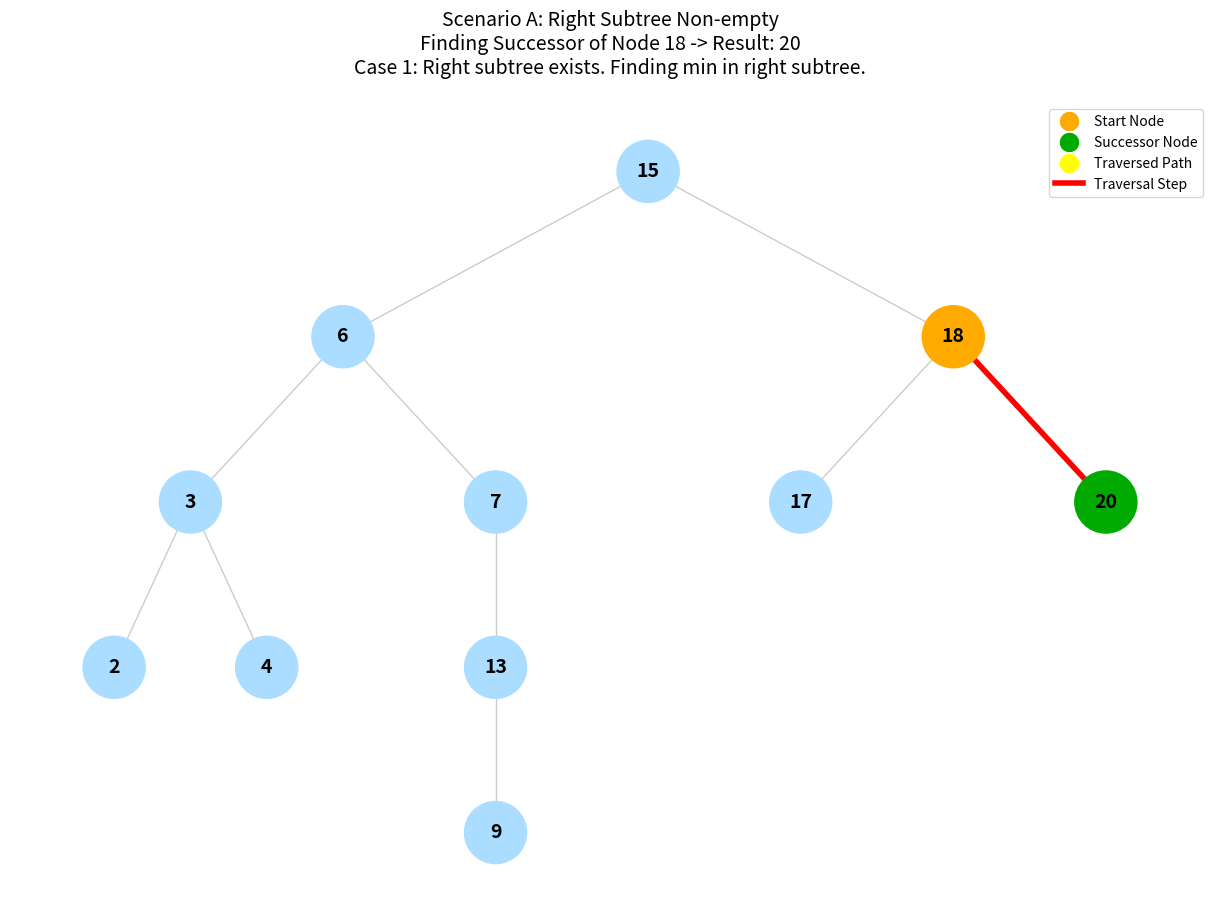
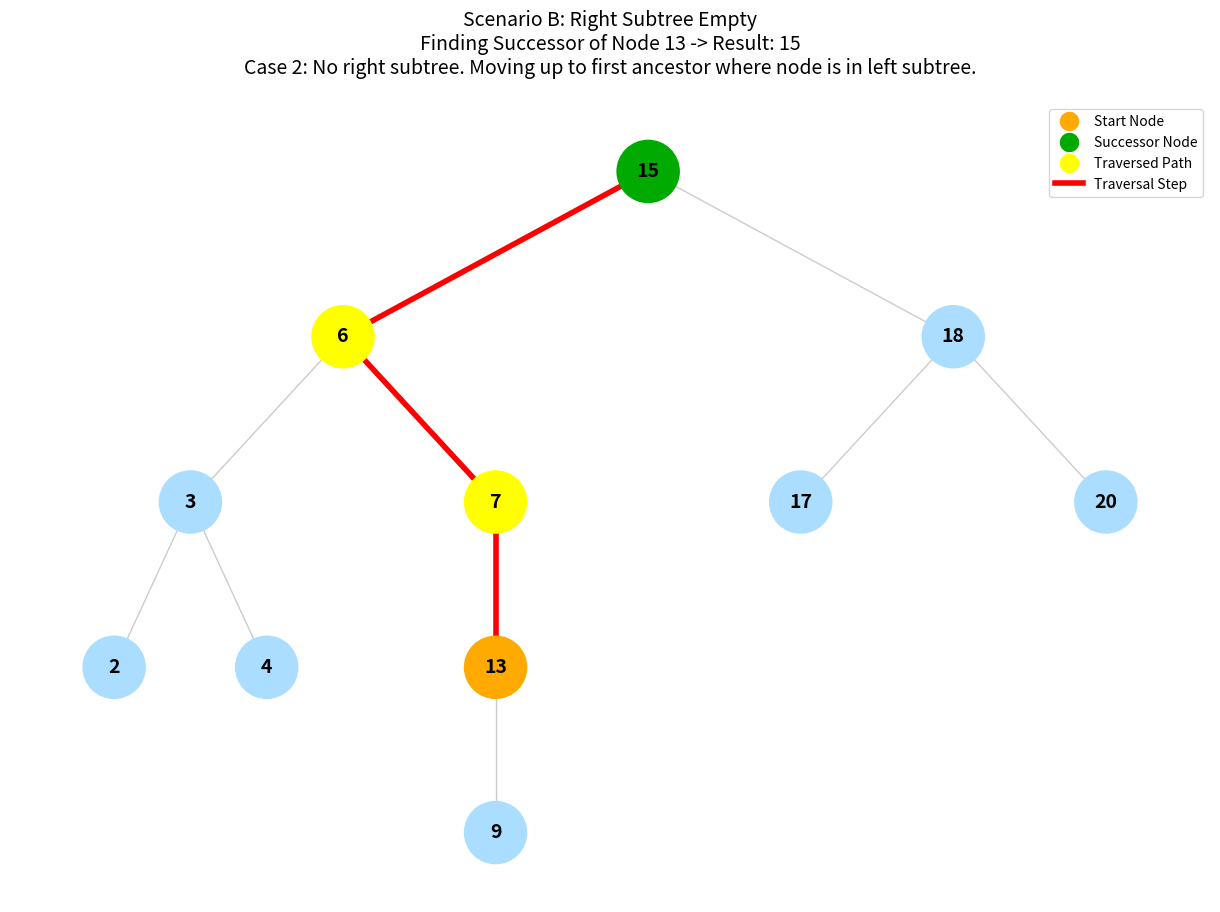

These charts were generated, in order, by the following Python code:
import matplotlib.pyplot as plt
import networkx as nx

# Constants
NIL = None

class Node:
    def __init__(self, key):
        self.key = key
        self.left = NIL
        self.right = NIL
        self.parent = NIL

def insert(root, key):
    """Inserts a key into the BST and maintains parent pointers."""
    z = Node(key)
    y = NIL
    x = root
    while x != NIL:
        y = x
        if z.key < x.key:
            x = x.left
        else:
            x = x.right
    z.parent = y
    if y == NIL:
        return z
    elif z.key < y.key:
        y.left = z
    else:
        y.right = z
    return root

def find_node(node, key):
    """Finds a node with the given key."""
    if node == NIL or key == node.key:
        return node
    if key < node.key:
        return find_node(node.left, key)
    return find_node(node.right, key)

# --- ALGORITHM START ---

def BSTMin(x, path=None):
    """Helper function to find the minimum in a subtree (leftmost node)."""
    if path is not None and x.key not in path:
        path.append(x.key)
    while x.left != NIL:
        x = x.left
        if path is not None:
            path.append(x.key)
    return x

def BSTSuccessor(x):
    """Main successor function as per the provided pseudocode."""
    path = [x.key]
    
    # Case 1: If the right subtree of x is nonempty
    if x.right != NIL:
        # Successor is the leftmost node in x's right subtree
        res = BSTMin(x.right, path)
        return res, path, "Case 1: Right subtree exists. Finding min in right subtree."
    
    # Case 2: If the right subtree of x is empty
    y = x.parent
    if y != NIL:
        path.append(y.key)
        
    while y != NIL and x == y.right:
        x = y
        y = y.parent
        if y != NIL and y.key not in path:
            path.append(y.key)
             
    return y, path, "Case 2: No right subtree. Moving up to first ancestor where node is in left subtree."

# --- ALGORITHM END ---

def get_tree_edges(node, edges=None):
    """Traverses tree to get all edges for NetworkX."""
    if edges is None:
        edges = []
    if node != NIL:
        if node.left != NIL:
            edges.append((node.key, node.left.key))
            get_tree_edges(node.left, edges)
        if node.right != NIL:
            edges.append((node.key, node.right.key))
            get_tree_edges(node.right, edges)
    return edges

def hierarchy_pos(G, root=None, width=1., vert_gap = 0.2, vert_loc = 0, xcenter = 0.5):
    """
    If the graph is a tree this will return the positions for every node in 
    a hierarchical layout.
    """
    if not nx.is_tree(G):
        raise TypeError('cannot use hierarchy_pos on a graph that is not a tree')

    if root is None:
        if isinstance(G, nx.DiGraph):
            root = next(iter(nx.topological_sort(G)))  # Allows back compatibility with earlier versions
        else:
            root = next(iter(G.nodes))

    def _hierarchy_pos(G, root, width=1., vert_gap = 0.2, vert_loc = 0, xcenter = 0.5, pos = None, parent = None):
        if pos is None:
            pos = {root: (xcenter, vert_loc)}
        else:
            pos[root] = (xcenter, vert_loc)
        neighbors = list(G.neighbors(root))
        if parent is not None:
            neighbors.remove(parent)
        if len(neighbors) != 0:
            dx = width / len(neighbors) 
            nextx = xcenter - width/2 - dx/2
            for neighbor in neighbors:
                nextx += dx
                pos = _hierarchy_pos(G,neighbor, width=dx, vert_gap=vert_gap, 
                                    vert_loc=vert_loc-vert_gap, xcenter=nextx, pos=pos, parent=root)
        return pos

    return _hierarchy_pos(G, root, width, vert_gap, vert_loc, xcenter)

def visualize_successor(root, start_key, filename, title_prefix):
    """Generates a visualization of the successor search."""
    node = find_node(root, start_key)
    if not node:
        print(f"Node {start_key} not found.")
        return
        
    successor, path, description = BSTSuccessor(node)
    
    G = nx.Graph()
    edges = get_tree_edges(root)
    G.add_edges_from(edges)
    
    # Hierarchical layout
    pos = hierarchy_pos(G, root.key)
    
    plt.figure(figsize=(12, 8))
    
    # Determine node colors
    node_colors = []
    for n in G.nodes():
        if n == start_key:
            node_colors.append('#ffaa00') # Start node (Orange)
        elif successor and n == successor.key:
            node_colors.append('#00aa00') # Successor (Green)
        elif n in path:
            node_colors.append('#ffff00') # Path (Yellow)
        else:
            node_colors.append('#aaddff') # Default (Light Blue)
            
    nx.draw(G, pos, with_labels=True, node_color=node_colors, node_size=2000, 
            font_size=14, font_weight='bold', edge_color='#cccccc')
    
    # Highlight path edges in red
    path_edges = []
    # Note: path is a sequence of node keys. We need to check if an edge exists in the graph.
    for i in range(len(path) - 1):
        u, v = path[i], path[i+1]
        if G.has_edge(u, v):
            path_edges.append((u, v))
    
    nx.draw_networkx_edges(G, pos, edgelist=path_edges, edge_color='red', width=4)
    
    res_key = successor.key if successor else "NIL"
    plt.title(f"{title_prefix}\nFinding Successor of Node {start_key} -> Result: {res_key}\n{description}", 
              fontsize=14, pad=20)
    
    # Add a legend
    from matplotlib.lines import Line2D
    legend_elements = [
        plt.Line2D([0], [0], marker='o', color='w', label='Start Node', markerfacecolor='#ffaa00', markersize=15),
        plt.Line2D([0], [0], marker='o', color='w', label='Successor Node', markerfacecolor='#00aa00', markersize=15),
        plt.Line2D([0], [0], marker='o', color='w', label='Traversed Path', markerfacecolor='#ffff00', markersize=15),
        plt.Line2D([0], [0], color='red', lw=4, label='Traversal Step')
    ]
    plt.legend(handles=legend_elements, loc='upper right')
    
    plt.savefig(filename)
    print(f"Visualization saved to {filename}")
    plt.close()

def main():
    # Construct exact tree from lecture:
    # Root: 15
    # Level 1: 6 (left), 18 (right)
    # Level 2: 3 (left of 6), 7 (right of 6) | 17 (left of 18), 20 (right of 18)
    # Level 3: 2 (left of 3), 4 (right of 3) | 13 (right of 7)
    # Level 4: 9 (left of 13)
    
    # Insertion order to guarantee this structure:
    keys = [15, 6, 18, 3, 7, 17, 20, 2, 4, 13, 9]
    root = NIL
    for k in keys:
        root = insert(root, k)
        
    print("BST constructed with keys:", keys)
    
    # Scenario A: Find the successor of node 6
    # Trigger Case 1: Right subtree exists (7 -> 13 -> 9)
    # Successor should be 7 (leftmost node in right subtree)
    visualize_successor(root,18 , "scenario_a.png", "Scenario A: Right Subtree Non-empty")
    
    # Scenario B: Find the successor of node 13
    # Trigger Case 2: Right subtree is empty. 
    # Path: 13 (right of 7) -> 7 (right of 6) -> 6 (left of 15) -> 15 (Stop)
    # Successor should be 15
    visualize_successor(root, 13, "scenario_b.png", "Scenario B: Right Subtree Empty")

if __name__ == "__main__":
    main()
